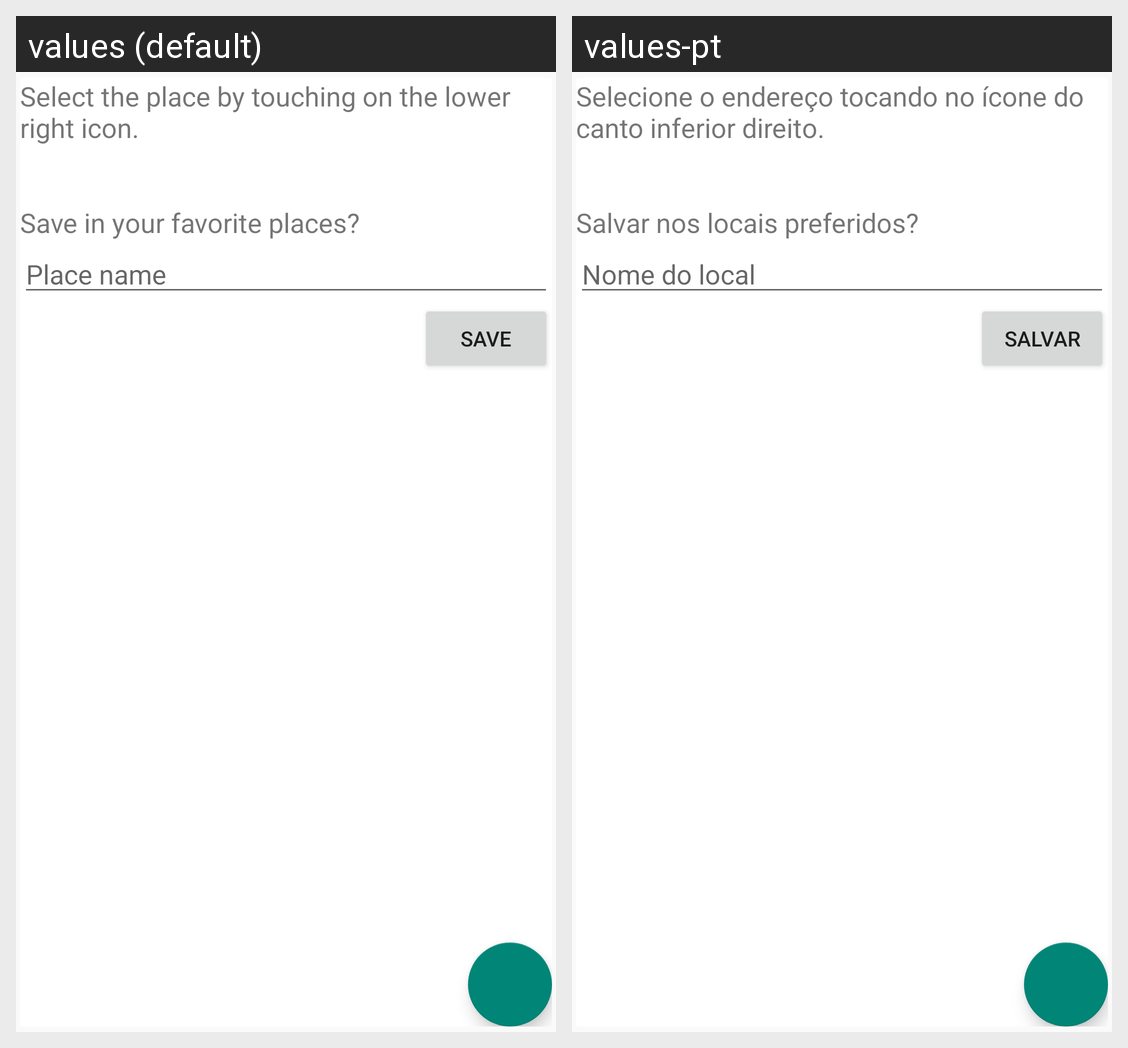

For this localized Android screen grid, give each drawn string resource with its value in every locale shown.
Android screen res/layout/fragment_choose_places.xml rendered under 2 locales, left to right: values (default), values-pt. Device: Nexus 5 (rendered at 1080×1920; each locale shown at half size, 540×960, under a caption strip naming it); theme AppTheme.
Strings drawn on this screen, with the default value and each locale's value (text and hints the layout hard-codes, and strings that could not be matched under every locale, appear in the picture but are not listed):

select_address
  values: Select the place by touching on the lower right icon.
  values-pt: Selecione o endereço tocando no ícone do canto inferior direito.

lbl_save_new_place
  values: Save in your favorite places?
  values-pt: Salvar nos locais preferidos?

hint_place_name
  values: Place name
  values-pt: Nome do local

lbl_save
  values: Save
  values-pt: Salvar
